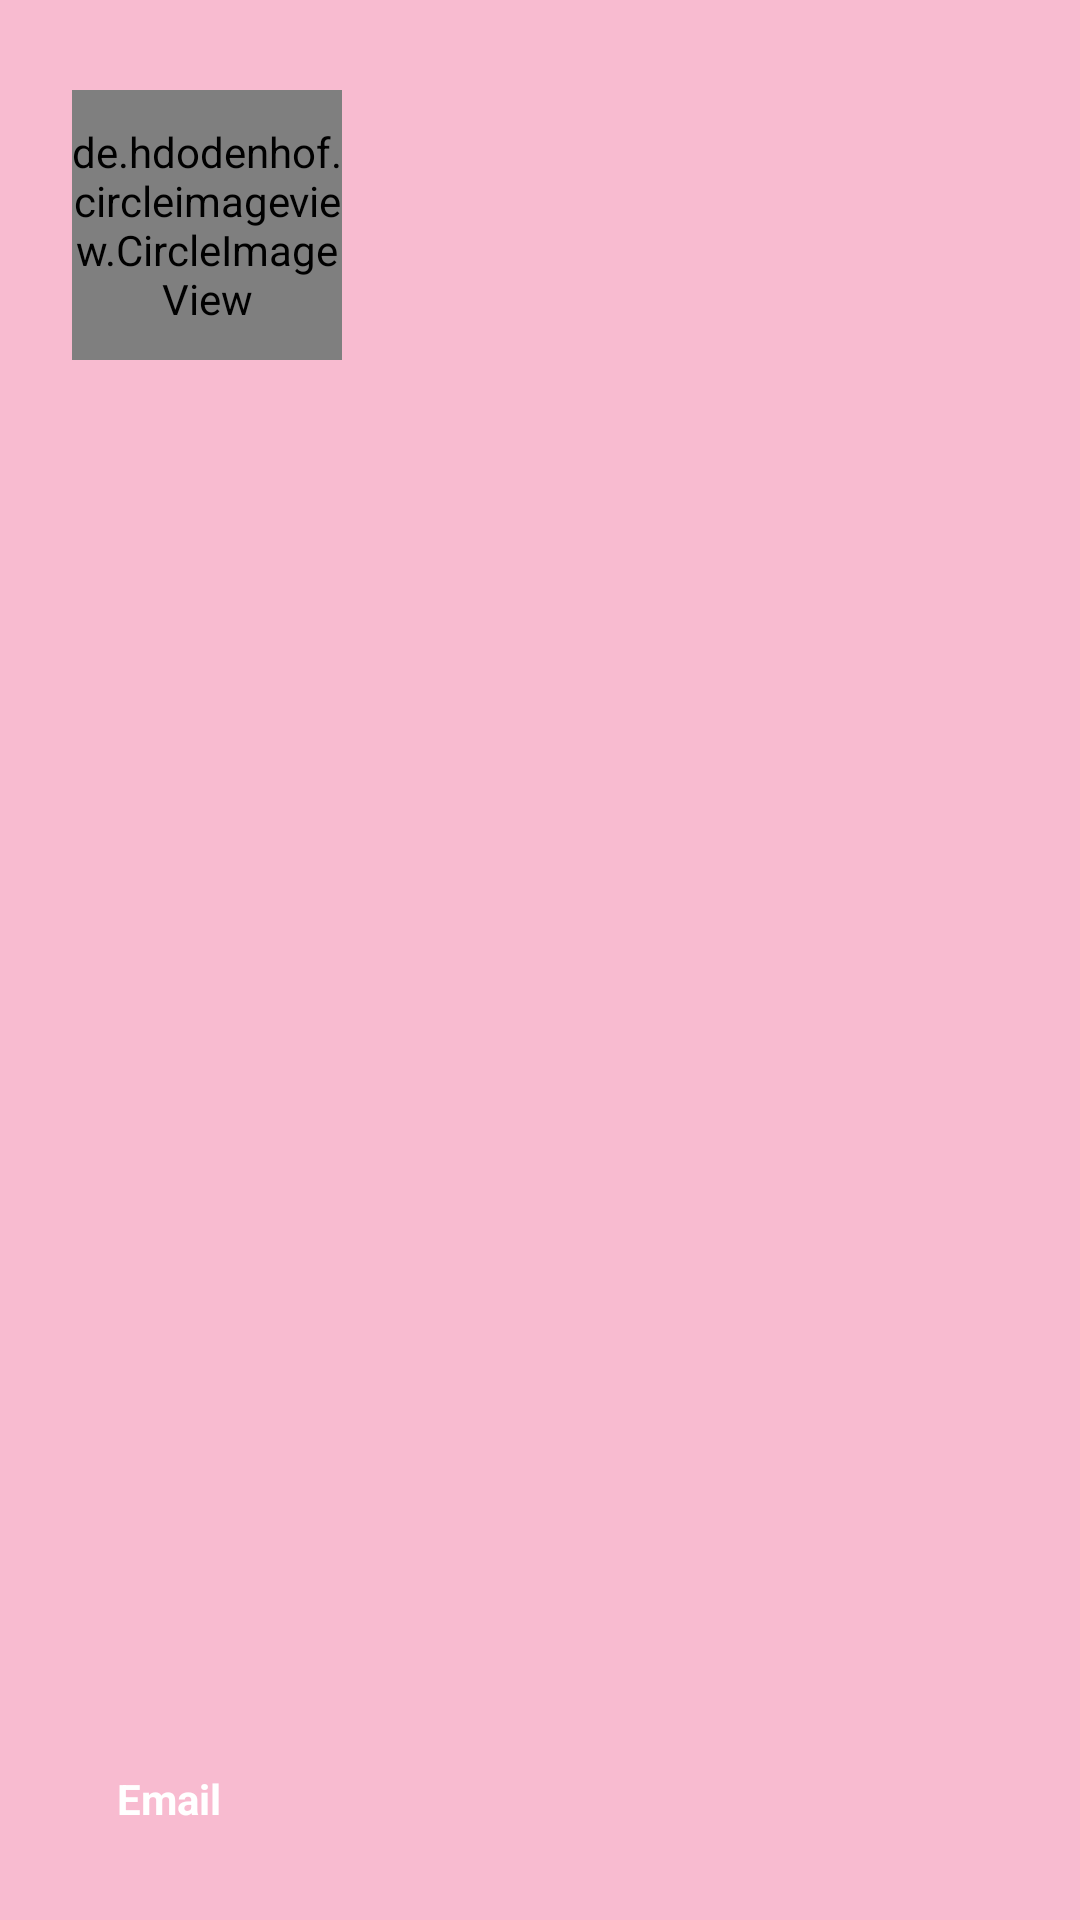

Layout XML and referenced resources for this Android screen:
<!-- AndroidManifest.xml: application theme ArishTheme -->
<!-- res/layout/header_navigation.xml -->
<?xml version="1.0" encoding="utf-8"?>
<RelativeLayout xmlns:android="http://schemas.android.com/apk/res/android"
    android:layout_width="match_parent"
    android:layout_height="190dp"
    xmlns:app="http://schemas.android.com/apk/res-auto"
    android:orientation="vertical"
    android:background="@color/primary_light">
    <de.hdodenhof.circleimageview.CircleImageView
        android:id="@+id/profile_image"
        android:layout_width="90dp"
        android:layout_height="90dp"
        android:src="@drawable/news"
        android:layout_marginLeft="24dp"
        android:layout_marginTop="30dp"
        android:layout_alignParentLeft="true"
        android:layout_alignParentStart="true"
        android:layout_marginStart="24dp" />
    
    <TextView
        android:layout_marginLeft="15dp"
        android:layout_width="wrap_content"
        android:layout_height="wrap_content"
        android:text="Email"
        android:textSize="14sp"
        android:textColor="#FFF"
        android:textStyle="bold"
        android:gravity="left"
        android:paddingBottom="4dp"
        android:id="@+id/Email"
        android:layout_above="@+id/email"
        android:layout_alignLeft="@+id/profile_image"
        android:layout_alignStart="@+id/profile_image"/>


    <TextView
        android:layout_width="wrap_content"
        android:layout_height="wrap_content"
        android:text=""
        android:id="@+id/email"
        android:gravity="right"
        android:layout_marginBottom="8dp"
        android:textSize="14sp"
        android:textColor="@color/icons"
        android:layout_alignParentBottom="true" />
    <TextView
        android:layout_width="wrap_content"
        android:layout_height="wrap_content"
        android:id="@+id/address"
        android:gravity="left"
        android:textStyle="bold"
        android:textColor="@color/icons"
        android:paddingBottom="4dp"
        android:layout_below="@+id/Email"
        android:layout_alignLeft="@+id/Email"
        android:layout_alignStart="@+id/Email" />
</RelativeLayout>
<!-- resources referenced by this layout -->
<resources>
  <color name="icons">#FFFFFF</color>
  <color name="primary_light">#F8BBD0</color>
  <!-- drawable news: jpg bitmap (drawable, 41367 bytes) -->
  <style name="ArishTheme" parent="Theme.AppCompat.Light.NoActionBar">
          
          <item name="colorPrimary">@color/primary_dark</item>
          <item name="colorPrimaryDark">@color/primary_dark</item>
          <item name="colorAccent">@color/primary_dark</item>
          <item name="windowActionBar">false</item>
          <item name="windowNoTitle">true</item>
      </style>
  <color name="primary_dark">#C2185B</color>
</resources>
